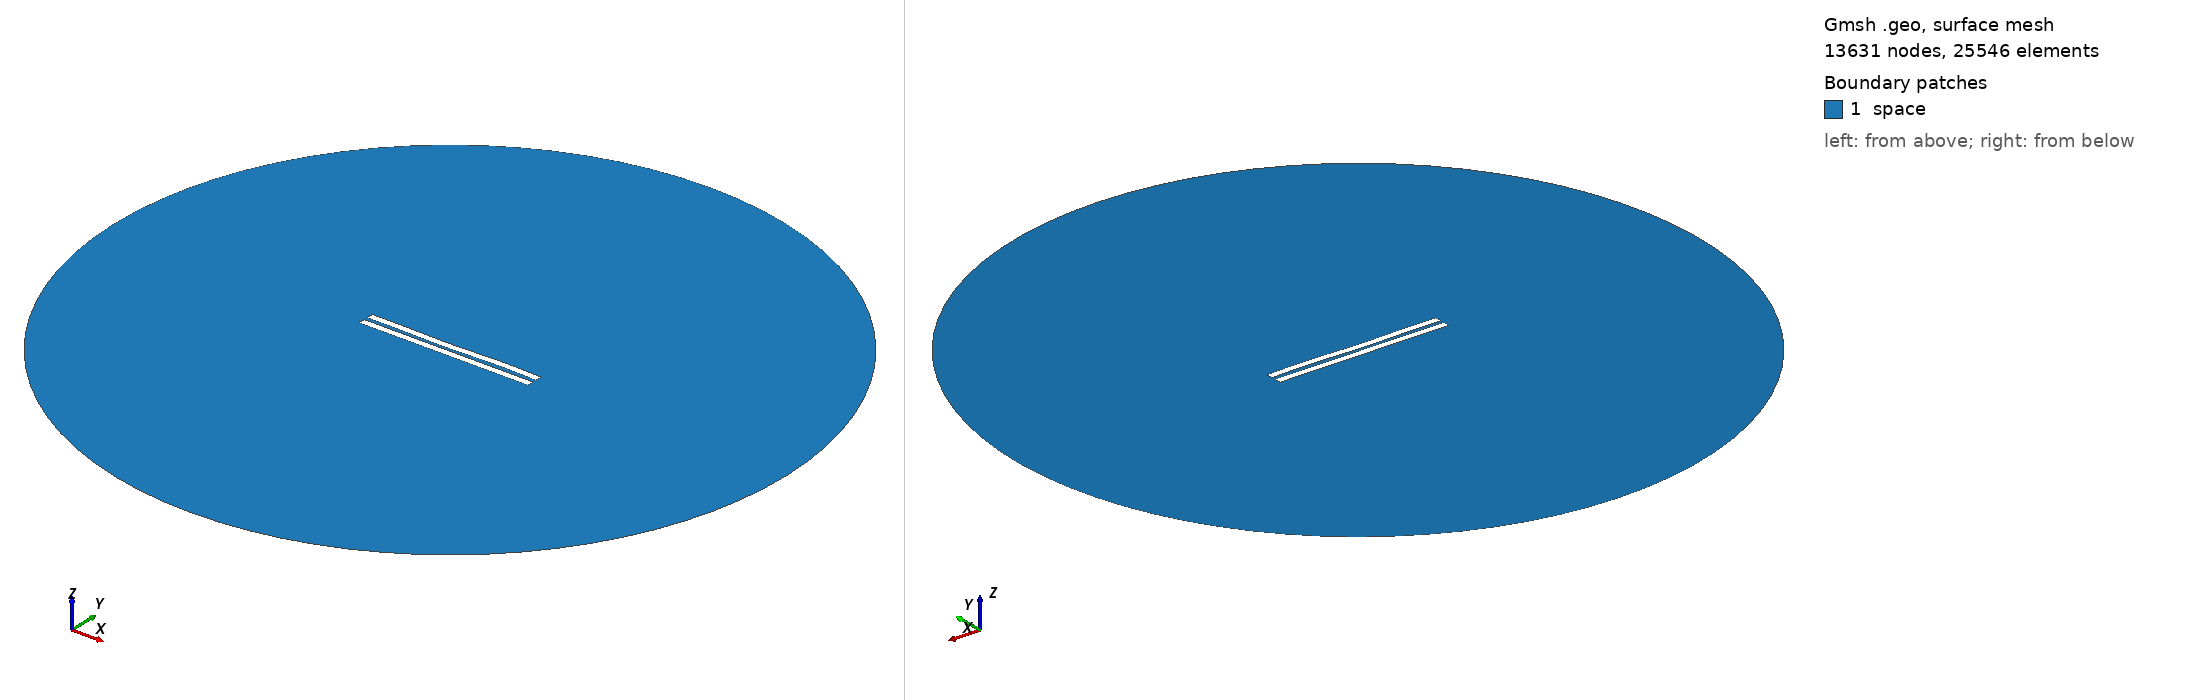

Gmsh geometry script, surface-meshed: 13631 nodes, 25546 surface elements. Boundary patches (legend numbers): 1 space. Left view from above one corner, right view from below the opposite corner. Legend entries are the model's physical surfaces. The drawing asked Gmsh for element sizes between 1% and 20% of the model's largest extent; the script's own settings can give other sizes.

=== 2880.geo (drawn) ===
//---------------------------------------
// Geometry kernel
//---------------------------------------

SetFactory("OpenCASCADE");



//---------------------------------------
// Parameters of the geometry
//---------------------------------------

// Overetch of the upper plate
overetch = 0.0;

// Distance between the plates
distance = 2.5;

// Discretization over the x axis (for the deformation)
nx = 50; 

// Length of the plate
L = 100 - overetch; 

// Number of modes
n = 4; 

// 1st mode coefficient
coeff(1) = 0.07499999999999998;
beta(1) = 0.596864 * 3.1415926535 / L;

// 2nd mode coefficient
coeff(2) = -0.15;
beta(2) = 1.49418 * 3.1415926535 / L;

// 3rd mode coefficient
coeff(3) = -0.15;
beta(3) = 2.50025 * 3.1415926535 / L;

// 4th mode coefficient
coeff(4) = 0.15;
beta(4) = 3.49999 * 3.1415926535 / L;



//---------------------------------------
// Upper plate (deformed rectangle)
//---------------------------------------

// Coordiantes of the upper plate
xmin = -50;
xmax = 50 - overetch;

// Height of the upper plate
yheight = 4 - 2 * overetch;

// Indexes of the points
UpperID[] = {};
LowerID[] = {};
LeftID[] = {};
RightID[] = {};

// Point index
p = 1;

// Horizontal edges
For i In {1:nx}
    x = xmin + (i-1)*(xmax - xmin)/(nx-1);

    y_bottom = distance / 2 + overetch;
    For j In {1:n}
        C = (Cosh(beta(j)*L) + Cos(beta(j)*L)) / (Sinh(beta(j)*L) + Sin(beta(j)*L));
        y_bottom  = y_bottom + coeff(j) * (Cosh(beta(j)*(x+50)) - Cos(beta(j)*(x+50)) - C * (Sinh(beta(j)*(x+50)) - Sin(beta(j)*(x+50))));
    EndFor

    y_top = y_bottom + yheight;

    Point(p) = {x, y_top, 0, 1.0};
    UpperID[i] = p;
    p = p + 1;

    Point(p) = {x, y_bottom, 0, 1.0};
    LowerID[i] = p;
    p = p + 1;
EndFor

// Create point lists
UpperPts[] = {}; LowerPts[] = {};
For i In {1:nx}
  UpperPts[] += {UpperID[i]};
  LowerPts[] += {LowerID[i]};
EndFor

// Build splines
Spline(1) = {UpperPts[]};
Spline(2) = {LowerPts[]};
Line(3) = {LowerPts[nx-1], UpperPts[nx-1]};
Line(4) = {LowerPts[0], UpperPts[0]};

// Build the plane surface
Curve Loop(1) = {2, 3, -1, -4};
Plane Surface(1) = {1};



//---------------------------------------
// Lower plate (rectangle)
//---------------------------------------

// Vertices
Point(1001) = {-50, -1, 0, 1.0};
Point(1002) = { 50, -1, 0, 1.0};
Point(1003) = { 50,  -5, 0, 1.0};
Point(1004) = {-50,  -5, 0, 1.0};

// Edges
Line(5) = {1001, 1002};
Line(6) = {1002, 1003};
Line(7) = {1003, 1004};
Line(8) = {1004, 1001};

// Plane surface
Line Loop(2) = {5, 6, 7, 8};
Plane Surface(2) = {2}; 



//---------------------------------------
// Outer (fictious) boundary
//---------------------------------------

// Points
Point(1005) = {0, 0, 0};       // Center
Point(1006) = {200, 0, 0};     // Start point
Point(1007) = {0, 200, 0};     // 90 degrees
Point(1008) = {-200, 0, 0};    // 180 degrees
Point(1009) = {0, -200, 0};    // 270 degrees

// Circle arcs (each needs start, center, end)
Circle(9) = {1006, 1005, 1007};
Circle(10) = {1007, 1005, 1008};
Circle(11) = {1008, 1005, 1009};
Circle(12) = {1009, 1005, 1006};

// Plane surface for the entire domain
Curve Loop(3) = {9, 10, 11, 12};
Surface(3) = {3};

// Subtract the plates from the whole domain to obtain the actual domain where we want to solve the equations
BooleanDifference{ Surface{3}; Delete; }{ Surface{1}; Surface{2}; Delete; }




//---------------------------------------
// Transfinite Lines/Curves
//---------------------------------------

// Set the number of points on the boundaries
r = 7;

// Plates
Transfinite Curve {1, 2} = 50*r Using Progression 1;
Transfinite Curve {3, 4} = 2*r Using Progression 1;
Transfinite Line {5, 7} = 50*r Using Progression 1;
Transfinite Line {6, 8} = 2*r Using Progression 1;

// Outer boundary
Transfinite Line {9, 10, 11, 12} = 20 Using Progression 1;



//---------------------------------------
// Physical groups
//---------------------------------------                

// Physical curves (boundaries)
Physical Line("force_segment", 10) = {2};
Physical Line("upper_plate", 11) = {1, 3, 4};
Physical Line("lower_plate", 12) = {5, 6, 7, 8};
Physical Line("boundary", 20) = {9, 10, 11, 12};

// Physical Surfaces
Physical Surface("space", 30) = {3};



//---------------------------------------
// 6. Generate the Mesh
//---------------------------------------

// 2D mesh generation
Mesh 2;
